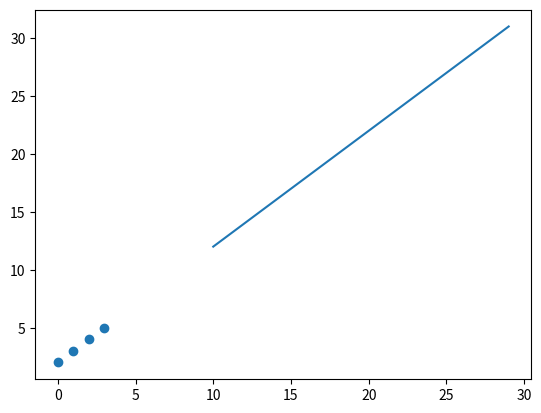

Write the Python code that produced this figure.
#!/usr/bin/env python
# coding: utf-8

# In[4]:


import numpy as np


# In[7]:


x = np.array([0, 1, 2, 3])
y = np.array([2, 3, 4, 5]) 


# In[8]:


x, y


# In[9]:


x * x


# In[12]:


x ** x


# In[13]:


x * y


# In[14]:


y - x


# In[15]:


x.sum()


# In[17]:


y.sum()


# In[20]:


x - y


# In[21]:



'''
n = longitud del vector
x*y. sum()

sum x = x.sum
'''


# In[22]:


N = x.size


# In[23]:


N


# In[34]:


suma_productos = (x*y).sum()


# In[37]:


suma_productos


# In[35]:


suma_x = x.sum()


# In[36]:


suma_x


# In[38]:


suma_y = y.sum()


# In[39]:


suma_y


# In[40]:


a_up = (N * suma_productos) - (suma_x * suma_y)


# In[41]:


a_up  #esto es el resultado de la parte de arriba de la fraccion


# In[46]:


x_cuadrado = x ** 2
x_cuadrado


# In[52]:


suma_x_cuadrado = (suma_x)**2
suma_x_cuadrado


# In[57]:


a_down = N * (x_cuadrado.sum()) - (suma_x_cuadrado)
a_down


# In[58]:


a = a_up / a_down


# In[59]:


a


# In[61]:


b_up1 = (x_cuadrado.sum() * suma_y) 
b_up1


# In[74]:


b_up2 = suma_x* (suma_x * (suma_y * suma_x))
b_up2


# In[75]:


b_up = b_up1 - b_up2
b_up


# In[78]:


b= 2.0  #las operaciones de b estan malas


# In[79]:


b


# In[82]:


import matplotlib.pyplot as plt


# In[83]:


plt.scatter(x,y)


# In[84]:


z = np.array([10,11,12])
z


# In[85]:


z+2


# In[86]:


mi_recta = lambda w : w + 2

mi_recta(  np.arange(10) )


# In[87]:


plt.plot( np.arange(10, 30), mi_recta(np.arange(10, 30)) )


# In[ ]:




